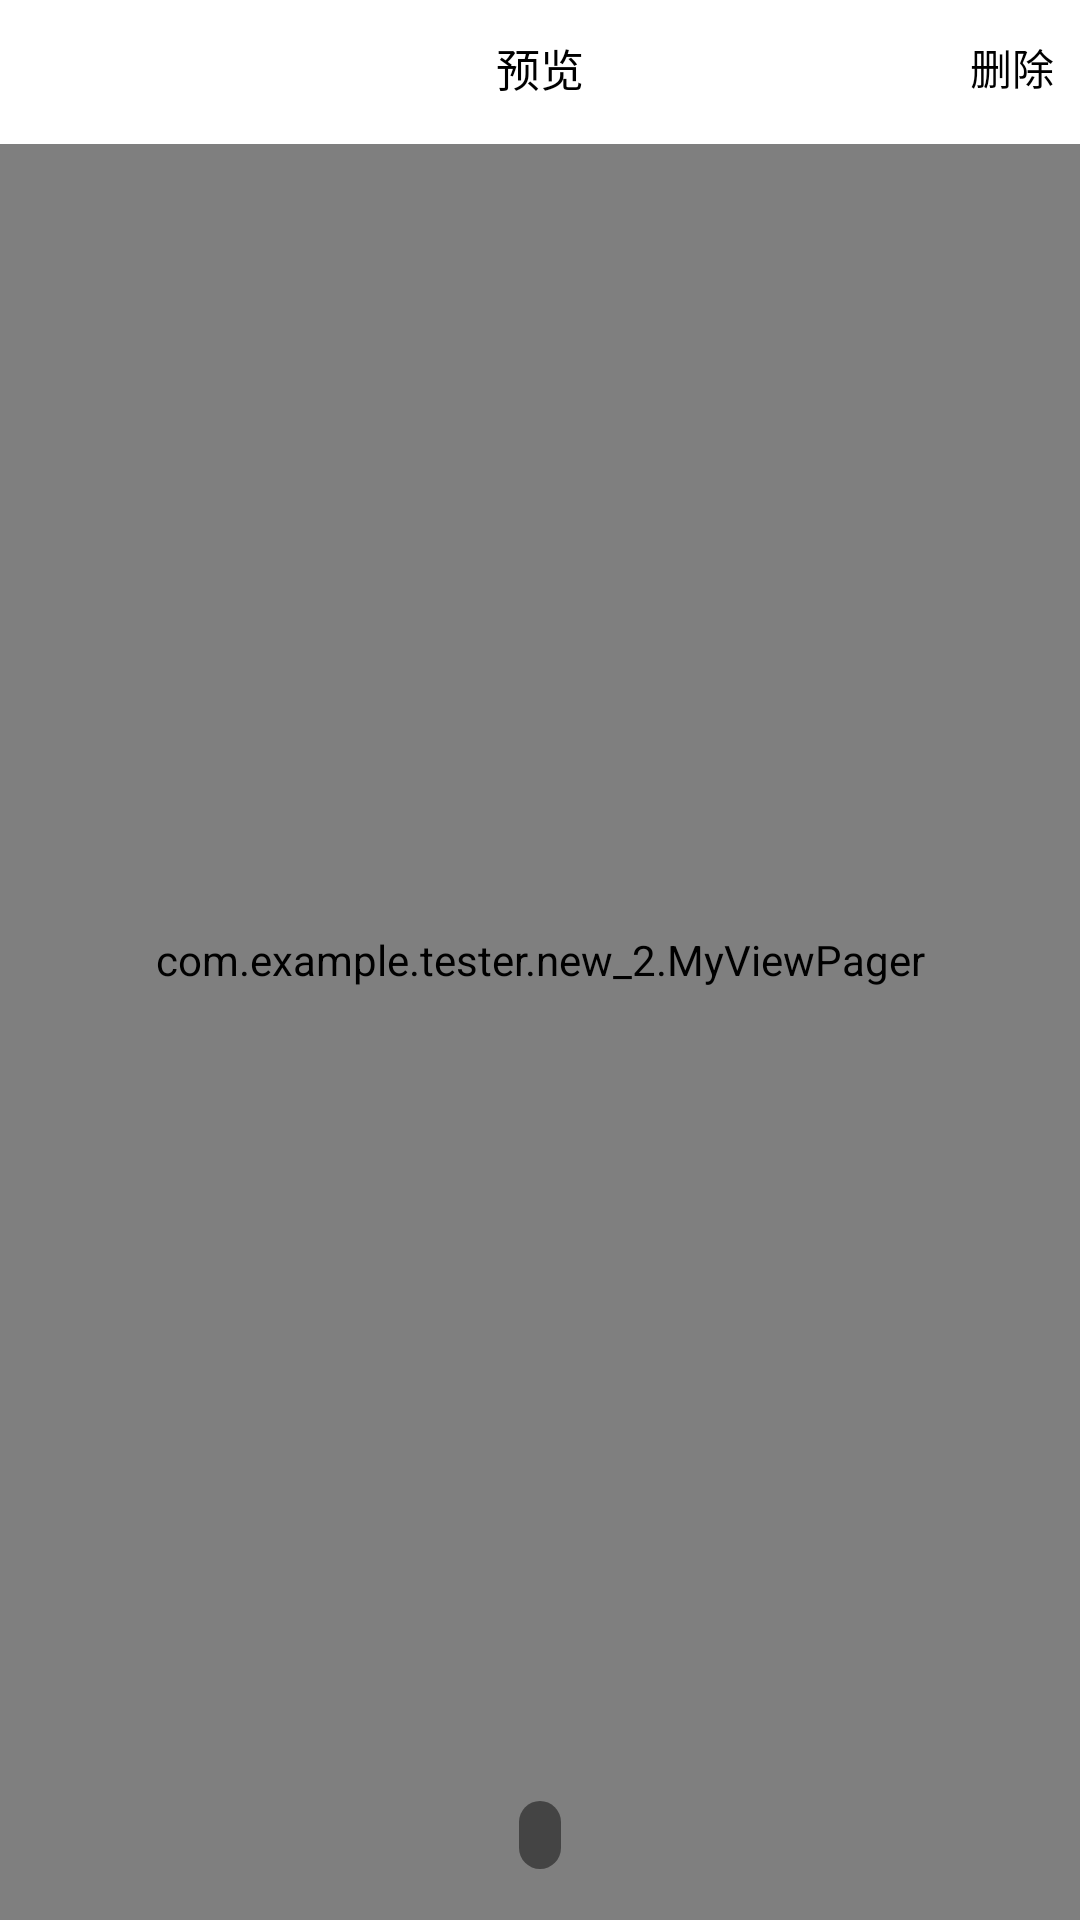

Layout XML and referenced resources for this Android screen:
<!-- AndroidManifest.xml: application theme AppTheme -->
<!-- res/layout/activity_photo_preview.xml -->
<?xml version="1.0" encoding="utf-8"?>
<RelativeLayout xmlns:android="http://schemas.android.com/apk/res/android"
    xmlns:tools="http://schemas.android.com/tools"
    android:layout_width="match_parent"
    android:layout_height="match_parent"
    tools:context="com.xiangrikui.sixapp.ui.activity.PhotoPreviewActivity">

    <com.example.tester.new_2.MyViewPager
        android:id="@+id/view_pager"
        android:layout_width="match_parent"
        android:layout_height="match_parent" />


    <RelativeLayout
        android:id="@+id/layout"
        android:layout_width="wrap_content"
        android:layout_height="wrap_content"
        android:background="@color/white">

        <TextView
            android:id="@+id/title"
            style="@style/text_black_normal_size_style"
            android:layout_width="match_parent"
            android:layout_height="@dimen/dp_48"
            android:gravity="center"
            android:text="预览"
             />

        <ImageView
            android:id="@+id/img_back"
            android:layout_width="@dimen/dp_48"
            android:layout_height="48dp"
            android:padding="@dimen/dp_14"
           android:src="@mipmap/icon_back_black" />

        <TextView
            android:id="@+id/txt_delete"
            android:layout_width="@dimen/dp_48"
            android:layout_height="@dimen/dp_48"
            android:layout_alignParentEnd="true"
            android:layout_alignParentRight="true"
            android:layout_alignParentTop="true"
            android:background="@drawable/selector_listitem_click"
            android:gravity="center"
            android:text="删除"
            android:textColor="@color/black" />
    </RelativeLayout>

    <TextView
        android:id="@+id/tv_photo_guide"
        android:layout_width="wrap_content"
        android:layout_height="wrap_content"
        android:layout_alignParentBottom="true"
        android:layout_centerHorizontal="true"
        android:layout_marginBottom="@dimen/dp_20"
        android:background="@drawable/textview_corner_circle_border"
        android:textColor="@color/white"
        android:textSize="@dimen/font_15" />

</RelativeLayout>
<!-- resources referenced by this layout -->
<resources>
  <color name="black">#FF000000</color>
  <color name="white">#FFFFFFFF</color>
  <dimen name="dp_14">11.0dp</dimen>
  <dimen name="dp_20">17.0dp</dimen>
  <dimen name="dp_48">45.0dp</dimen>
  <dimen name="font_15">13.5sp</dimen>
  <!-- drawable selector_listitem_click (drawable) -->
  <?xml version="1.0" encoding="utf-8"?>
  <selector xmlns:android="http://schemas.android.com/apk/res/android">
      <item android:drawable="@color/grey" android:state_pressed="true"></item>
      <item android:drawable="@color/white" android:state_pressed="false"></item>
  </selector>
  <!-- drawable textview_corner_circle_border (drawable) -->
  <?xml version="1.0" encoding="utf-8"?>
  <shape xmlns:android="http://schemas.android.com/apk/res/android">
      <solid android:color="@color/transparent_30" />
      <corners android:radius="100dp" />
      <padding
          android:bottom="2dp"
          android:left="@dimen/dp_10"
          android:right="@dimen/dp_10"
          android:top="2dp" />
  </shape>
  <!-- mipmap icon_back_black: png bitmap (drawable-xhdpi, 1703 bytes) -->
  <style name="text_black_normal_size_style" parent="Theme.AppTheme.TextAppearance">
          <item name="android:textSize">@dimen/text_size_normal</item>
          <item name="android:textColor">@color/black</item>
          <item name="android:textStyle">normal</item>
      </style>
  <style name="AppTheme" parent="Theme.AppCompat.Light.DarkActionBar">
          
          <item name="colorPrimary">@color/colorPrimary</item>
          <item name="colorPrimaryDark">@color/colorPrimaryDark</item>
          <item name="colorAccent">@color/colorAccent</item>
      </style>
  <color name="grey">#8c8c8c</color>
  <color name="transparent_30">#77000000</color>
  <dimen name="dp_10">7.0dp</dimen>
  <style name="Theme.AppTheme.TextAppearance" parent="android:TextAppearance.Widget.TextView">
          <item name="android:background">@null</item>
          <item name="android:singleLine">true</item>
          <item name="android:ellipsize">end</item>
          <item name="android:focusable">false</item>
      </style>
  <dimen name="text_size_normal">@dimen/font_16</dimen>
  <color name="colorPrimary">#3F51B5</color>
  <color name="colorPrimaryDark">#303F9F</color>
  <color name="colorAccent">#FF4081</color>
  <dimen name="font_16">14.5sp</dimen>
</resources>
